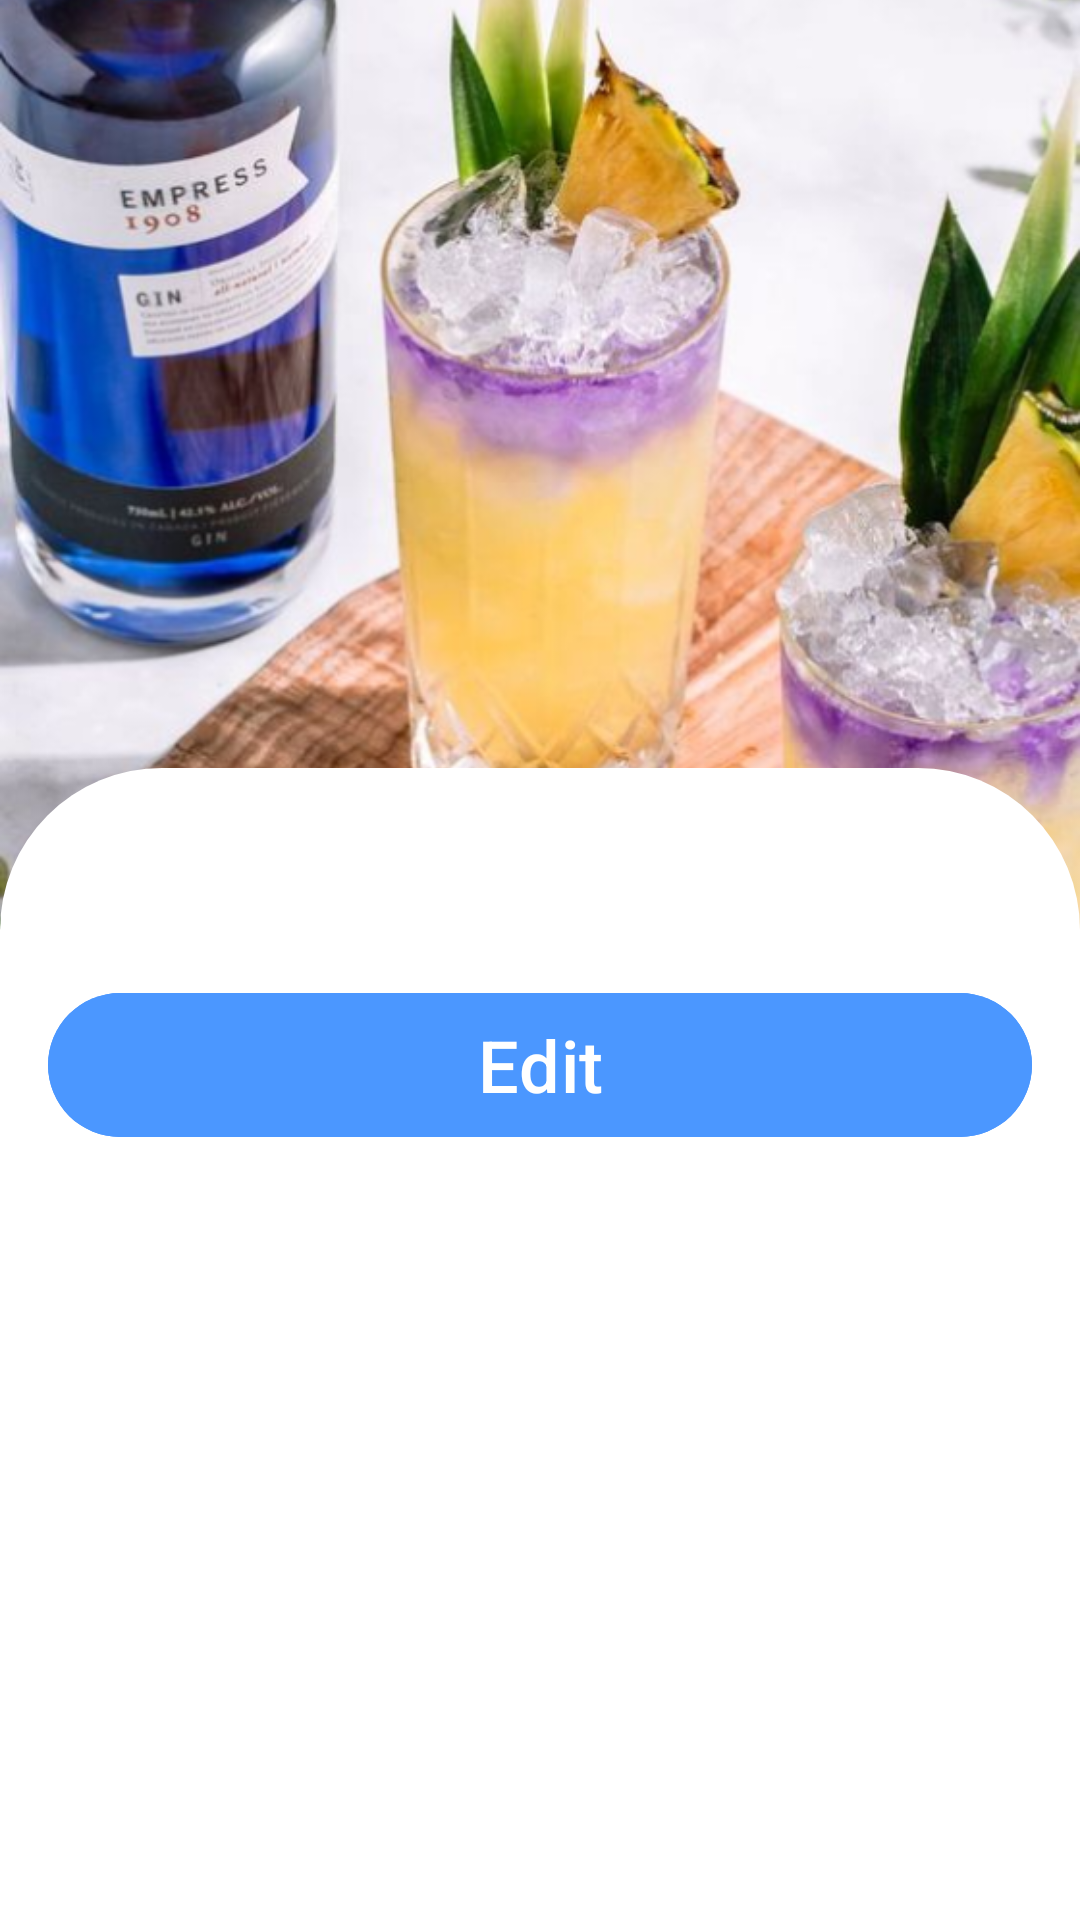

Write the Android layout XML for this screen, with the resource values it uses.
<!-- AndroidManifest.xml: application theme Theme.CoctailBar -->
<!-- res/layout/cocktail_details_fragment.xml -->
<?xml version="1.0" encoding="utf-8"?>
<androidx.constraintlayout.widget.ConstraintLayout xmlns:android="http://schemas.android.com/apk/res/android"
    xmlns:app="http://schemas.android.com/apk/res-auto"
    xmlns:tools="http://schemas.android.com/tools"
    android:layout_width="match_parent"
    android:layout_height="match_parent"
    android:orientation="vertical"
    tools:context=".presentation.cocktail_details.CocktailDetailsFragment">

  <ImageView
      android:id="@+id/imageView3"
      android:layout_width="match_parent"
      android:layout_height="wrap_content"
      android:scaleType="fitCenter"
      android:src="@drawable/test_cocktail_background"
      app:layout_constraintBottom_toTopOf="@+id/guideline2"
      app:layout_constraintEnd_toEndOf="parent"
      app:layout_constraintStart_toStartOf="parent"
      app:layout_constraintTop_toTopOf="parent" />

  <ScrollView
      android:id="@+id/imageView2"
      android:layout_width="match_parent"
      android:layout_height="0dp"
      android:layout_weight="1"
      android:orientation="vertical"
      android:background="@drawable/bottom_sheet_background"
      app:layout_constraintBottom_toBottomOf="parent"
      app:layout_constraintEnd_toEndOf="parent"
      app:layout_constraintStart_toStartOf="parent"
      android:padding="16dp"
      app:layout_constraintTop_toTopOf="@+id/guideline" >

    <LinearLayout
        android:layout_width="match_parent"
        android:orientation="vertical"
        android:layout_height="wrap_content">
      <TextView
          android:id="@+id/cocktail_title_text_view"
          android:layout_width="match_parent"
          tools:text="Vodka"
          android:textAlignment="center"
          android:textAppearance="@style/TextAppearance.Material3.HeadlineLarge"
          android:layout_marginBottom="16dp"
          android:layout_height="wrap_content"/>

      <TextView
          android:id="@+id/description_text_view"
          android:visibility="gone"
          android:layout_width="match_parent"
          tools:text="description: dfkldafklkjdafkljklafd"
          android:textAlignment="center"
          android:layout_marginBottom="16dp"
          android:layout_height="wrap_content"/>

      <TextView
          android:visibility="gone"
          android:id="@+id/ingredients_text_view"
          android:layout_width="match_parent"
          android:textAlignment="center"
          tools:text="ingredients: dfjjdflkdkfjdk;ljfdkjfd;jkfd;kjl"
          android:layout_marginBottom="16dp"
          android:layout_height="wrap_content"/>

      <TextView
          android:visibility="gone"
          android:id="@+id/recipe_text_view"
          android:layout_width="match_parent"
          android:textAlignment="center"
          tools:text="ingredients: dfjjdflkdkfjdk;ljfdkjfd;jkfd;kjl"
          android:layout_marginBottom="16dp"
          android:layout_height="wrap_content"/>

      <com.google.android.material.button.MaterialButton
          android:id="@+id/edit_button"
          android:layout_width="match_parent"
          android:layout_height="wrap_content"
          android:insetLeft="0dp"
          android:insetTop="0dp"
          android:backgroundTint="@color/sky_blue"
          android:insetRight="0dp"
          android:insetBottom="0dp"
          android:text="Edit"
          android:textSize="24dp"
          android:layout_marginBottom="16dp"
          app:shapeAppearanceOverlay="@style/ShapeAppearanceOverlay.MyApp.Button.Rounded"
          />

    </LinearLayout>


  </ScrollView>

  <androidx.constraintlayout.widget.Guideline
      android:id="@+id/guideline"
      android:layout_width="wrap_content"
      android:layout_height="wrap_content"
      android:orientation="horizontal"
      app:layout_constraintGuide_percent="0.4"
      app:layout_constraintTop_toTopOf="parent" />

  <androidx.constraintlayout.widget.Guideline
      android:id="@+id/guideline2"
      android:layout_width="wrap_content"
      android:layout_height="wrap_content"
      android:orientation="horizontal"
      app:layout_constraintGuide_percent="0.5"
      app:layout_constraintTop_toTopOf="parent" />

</androidx.constraintlayout.widget.ConstraintLayout>
<!-- resources referenced by this layout -->
<resources>
  <color name="sky_blue">#4B97FF</color>
  <!-- drawable bottom_sheet_background (drawable) -->
  <?xml version="1.0" encoding="utf-8"?>
      <shape xmlns:android="http://schemas.android.com/apk/res/android"
          android:shape="rectangle">
  
          <solid android:color="@color/white" />
  
          <corners
              android:bottomLeftRadius="0dp"
              android:bottomRightRadius="0dp"
              android:topLeftRadius="54dp"
              android:topRightRadius="54dp"
              />
  
      </shape>
  <!-- drawable test_cocktail_background: png bitmap (drawable, 452931 bytes) -->
  <style name="ShapeAppearanceOverlay.MyApp.Button.Rounded" parent="">
          <item name="cornerFamily">rounded</item>
          <item name="cornerSize">50%</item>
      </style>
  <style name="Theme.CoctailBar" parent="Base.Theme.CoctailBar" />
  <color name="white">#FFFFFFFF</color>
  <style name="Base.Theme.CoctailBar" parent="Theme.Material3.DayNight.NoActionBar">
          
          
      </style>
</resources>
